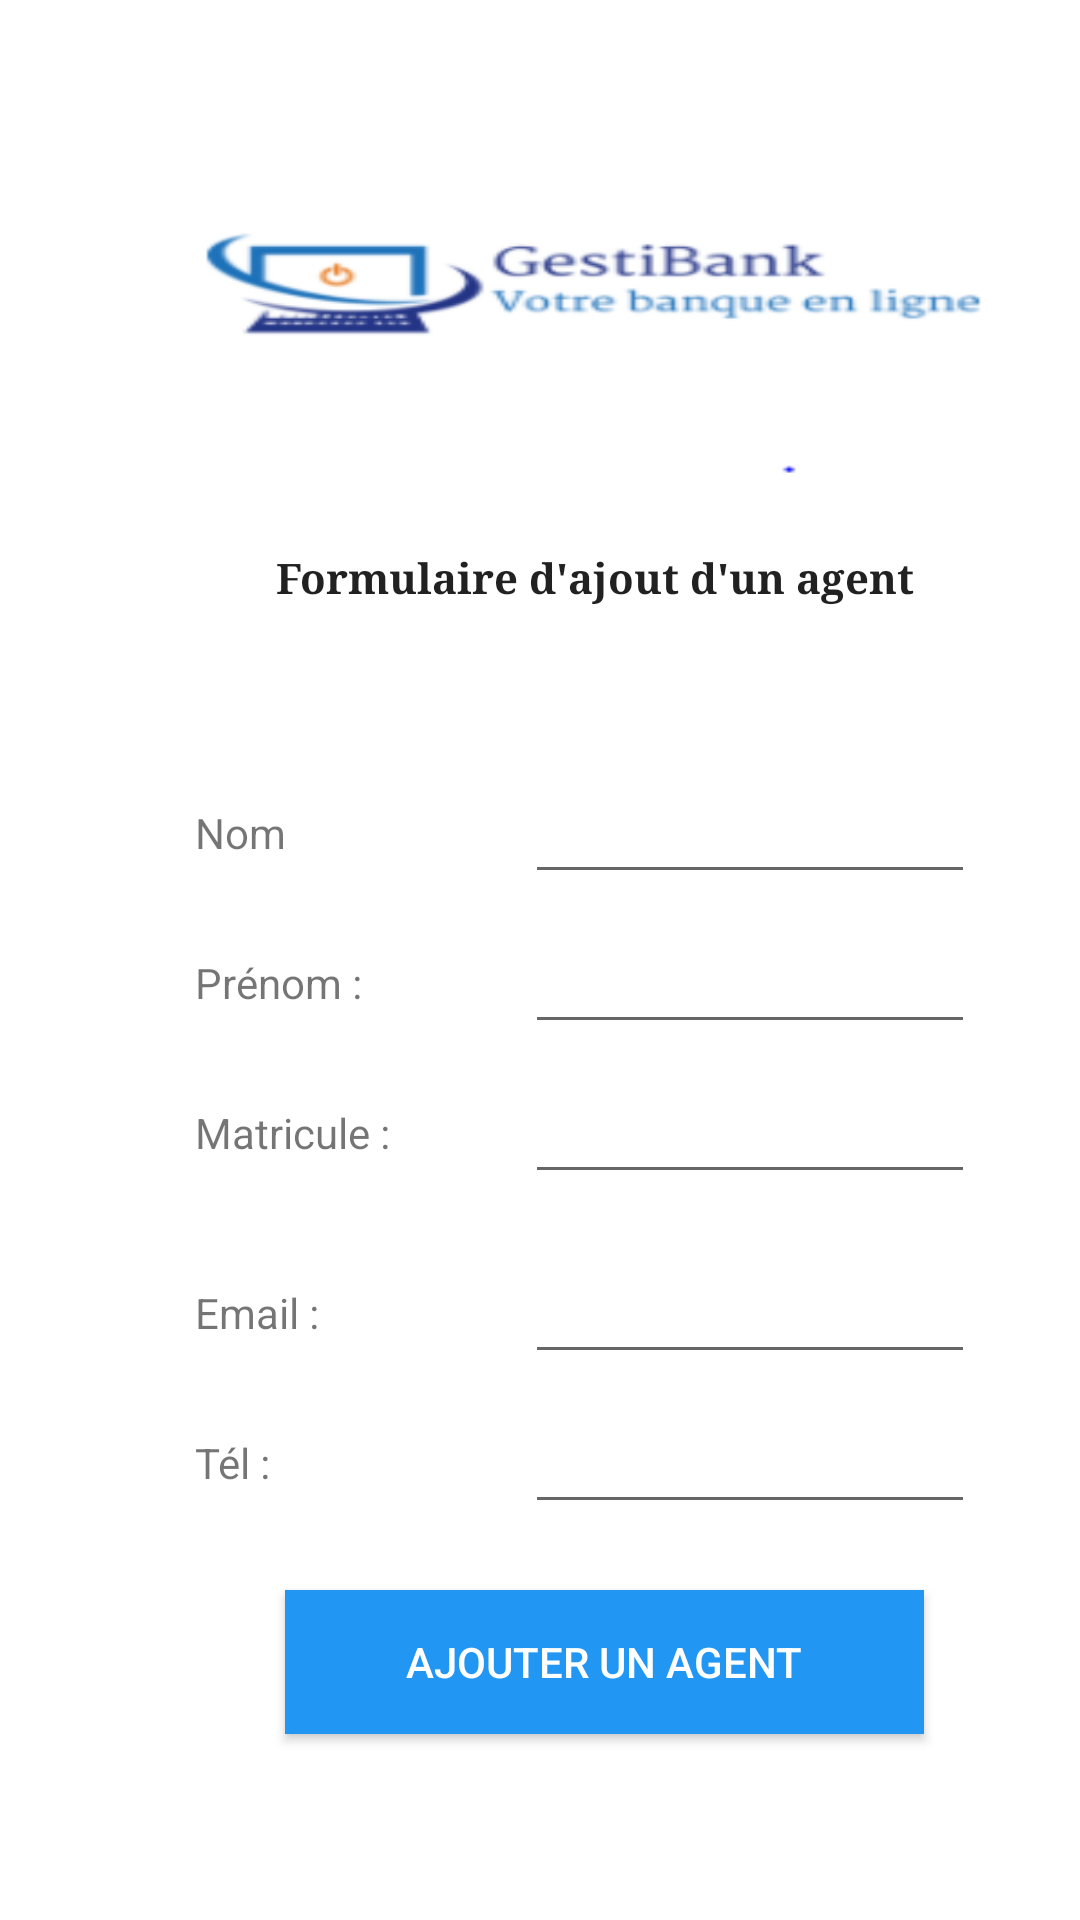

Layout XML and referenced resources for this Android screen:
<!-- AndroidManifest.xml: application theme Theme.GestiBank -->
<!-- res/layout/activity_ajout_agent.xml -->
<?xml version="1.0" encoding="utf-8"?>
<AbsoluteLayout xmlns:android="http://schemas.android.com/apk/res/android"
    xmlns:app="http://schemas.android.com/apk/res-auto"
    xmlns:tools="http://schemas.android.com/tools"
    android:id="@+id/myLayout"
    android:stretchColumns="0"
    android:layout_width="fill_parent"
    android:layout_height="fill_parent"
    tools:ignore="Deprecated">


    <ImageView
        android:id="@+id/imageView"
        android:layout_width="314dp"
        android:layout_height="126dp"
        android:layout_marginStart="16dp"
        android:layout_marginLeft="16dp"
        android:layout_marginTop="92dp"
        android:layout_marginEnd="16dp"
        android:layout_marginRight="16dp"
        android:layout_x="45dp"
        android:layout_y="35dp"
        android:background="@mipmap/logo"
        app:layout_constraintEnd_toEndOf="parent"
        app:layout_constraintHorizontal_bias="0.562"
        app:layout_constraintStart_toStartOf="parent"
        app:layout_constraintTop_toTopOf="parent"
        tools:ignore="VectorDrawableCompat" />

    <TextView
        android:id="@+id/textView3"
        android:layout_width="297dp"
        android:layout_height="75dp"
        android:layout_x="50dp"
        android:layout_y="155dp"
        android:gravity="center"
        android:text="Formulaire d'ajout d'un agent"
        android:textAppearance="@style/TextAppearance.AppCompat.Large"
        android:textSize="14sp"
        android:textStyle="bold"
        android:typeface="serif"
        tools:layout_editor_absoluteX="78dp"
        tools:layout_editor_absoluteY="245dp" />

    <TextView
        android:id="@+id/nomAg"
        android:layout_width="wrap_content"
        android:layout_height="wrap_content"
        android:layout_x="65dp"
        android:layout_y="268dp"
        android:text="Nom " />

    <EditText
        android:id="@+id/editNameAg"
        android:layout_width="150dp"
        android:layout_height="40dp"
        android:layout_x="175dp"
        android:layout_y="258dp"
        android:inputType="text" />

    <TextView
        android:id="@+id/prenomAg"
        android:layout_width="wrap_content"
        android:layout_height="wrap_content"
        android:layout_x="65dp"
        android:layout_y="318dp"
        android:text="Prénom :" />

    <EditText
        android:id="@+id/editPrenomAg"
        android:layout_width="150dp"
        android:layout_height="40dp"
        android:layout_x="175dp"
        android:layout_y="308dp"
        android:inputType="text" />

    <TextView
        android:id="@+id/matriculeAg"
        android:layout_width="wrap_content"
        android:layout_height="wrap_content"
        android:layout_x="65dp"
        android:layout_y="368dp"
        android:text="Matricule :" />

    <EditText
        android:id="@+id/editMatriculeAg"
        android:layout_width="150dp"
        android:layout_height="40dp"
        android:layout_x="175dp"
        android:layout_y="358dp"
        android:inputType="number" />

    <TextView
        android:id="@+id/emailAg"
        android:layout_width="wrap_content"
        android:layout_height="wrap_content"
        android:layout_x="65dp"
        android:layout_y="428dp"
        android:text="Email :" />

    <EditText
        android:id="@+id/editEmailAg"
        android:layout_width="150dp"
        android:layout_height="40dp"
        android:layout_x="175dp"
        android:layout_y="418dp"
        android:inputType="text" />

    <TextView
        android:id="@+id/telAg"
        android:layout_width="wrap_content"
        android:layout_height="wrap_content"
        android:layout_x="65dp"
        android:layout_y="478dp"
        android:text="Tél :" />

    <EditText
        android:id="@+id/editTelAg"
        android:layout_width="150dp"
        android:layout_height="40dp"
        android:layout_x="175dp"
        android:layout_y="468dp"
        android:inputType="number" />


    <Button
        android:id="@+id/btnajoutAg"
        android:layout_width="213dp"
        android:layout_height="wrap_content"
        android:layout_x="95dp"
        android:layout_y="530dp"
        android:background="#2196F3"
        android:text="Ajouter un agent"
        android:textColor="#ffffff"
        app:backgroundTint="#2196F3"
        app:strokeColor="#2196F3" />


</AbsoluteLayout>
<!-- resources referenced by this layout -->
<resources>
  <!-- mipmap logo: png bitmap (mipmap-xxhdpi, 10487 bytes) -->
  <style name="Theme.GestiBank" parent="Theme.MaterialComponents.DayNight.DarkActionBar">
          
          <item name="colorPrimary">@color/bleu</item>
          <item name="colorPrimaryVariant">?android:attr/colorEdgeEffect</item>
          <item name="colorOnPrimary">@color/white</item>
          
          <item name="colorSecondary">@color/teal_200</item>
          <item name="colorSecondaryVariant">@color/teal_700</item>
          <item name="colorOnSecondary">@color/black</item>
          
          <item name="android:statusBarColor" tools:targetApi="l">?attr/colorPrimaryVariant</item>
          
      </style>
  <color name="bleu">#2196F3</color>
  <color name="white">#FFFFFFFF</color>
  <color name="teal_200">#FF03DAC5</color>
  <color name="teal_700">#FF018786</color>
  <color name="black">#FF000000</color>
</resources>
